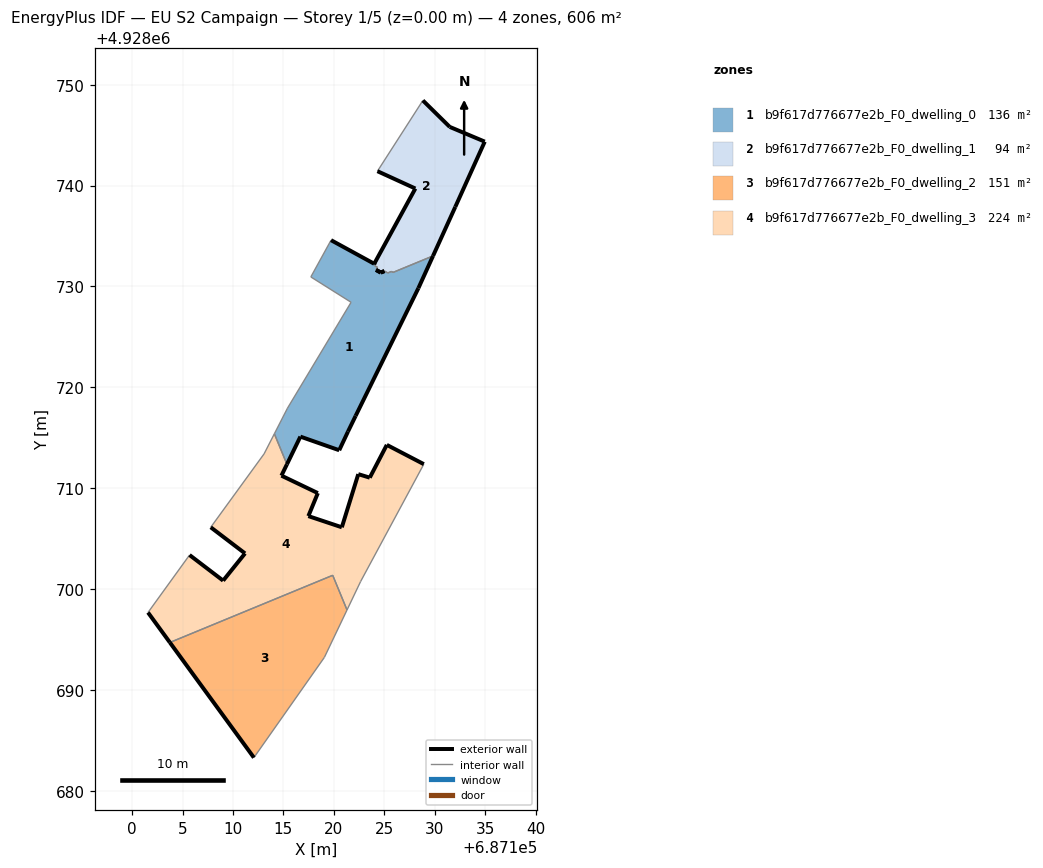
=== STOREY PLAN SPEC (per zone: floor XY polygon, exterior-wall plan segments, windows/doors) ===
zone 1: b9f617d776677e2b_F0_dwelling_0  (136.5 m²)
  floor: (687121.40, 4928715.61) (687122.16, 4928717.17) (687128.38, 4928729.83) (687129.84, 4928733.03) (687125.88, 4928731.40) (687125.71, 4928731.49) (687125.35, 4928731.34) (687125.02, 4928731.53) (687124.66, 4928731.38) (687124.18, 4928731.64) (687124.33, 4928731.91) (687124.06, 4928732.05) (687124.21, 4928732.31) (687124.08, 4928732.38) (687124.00, 4928732.25) (687119.72, 4928734.59) (687117.72, 4928730.95) (687121.71, 4928728.43) (687115.40, 4928717.93) (687114.10, 4928715.39) (687115.35, 4928712.37) (687116.68, 4928715.11) (687120.53, 4928713.76)
  exterior wall: (687120.53, 4928713.76) – (687116.68, 4928715.11)  [4.1 m]
  exterior wall: (687116.68, 4928715.11) – (687115.35, 4928712.37)  [3.1 m]
  exterior wall: (687119.72, 4928734.59) – (687124.00, 4928732.25)  [4.9 m]
  exterior wall: (687124.00, 4928732.25) – (687124.08, 4928732.38)  [0.1 m]
  exterior wall: (687124.08, 4928732.38) – (687124.21, 4928732.31)  [0.2 m]
  exterior wall: (687124.18, 4928731.64) – (687124.66, 4928731.38)  [0.5 m]
  exterior wall: (687124.66, 4928731.38) – (687125.02, 4928731.53)  [0.4 m]
  exterior wall: (687129.84, 4928733.03) – (687128.38, 4928729.83)  [3.5 m]
  exterior wall: (687128.38, 4928729.83) – (687122.16, 4928717.17)  [14.1 m]
  exterior wall: (687122.16, 4928717.17) – (687121.40, 4928715.61)  [1.7 m]
  exterior wall: (687121.40, 4928715.61) – (687120.53, 4928713.76)  [2.0 m]
  interior walls: 12
zone 2: b9f617d776677e2b_F0_dwelling_1  (93.8 m²)
  floor: (687129.84, 4928733.03) (687132.04, 4928737.89) (687134.96, 4928744.36) (687131.49, 4928745.82) (687128.83, 4928748.45) (687124.32, 4928741.43) (687128.08, 4928739.71) (687124.08, 4928732.38) (687124.21, 4928732.31) (687124.06, 4928732.05) (687124.33, 4928731.91) (687124.18, 4928731.64) (687124.66, 4928731.38) (687125.02, 4928731.53) (687125.35, 4928731.34) (687125.71, 4928731.49) (687125.88, 4928731.40)
  exterior wall: (687124.21, 4928732.31) – (687124.08, 4928732.38)  [0.2 m]
  exterior wall: (687124.08, 4928732.38) – (687128.08, 4928739.71)  [8.4 m]
  exterior wall: (687128.08, 4928739.71) – (687124.32, 4928741.43)  [4.1 m]
  exterior wall: (687128.83, 4928748.45) – (687131.49, 4928745.82)  [3.7 m]
  exterior wall: (687131.49, 4928745.82) – (687134.96, 4928744.36)  [3.8 m]
  exterior wall: (687134.96, 4928744.36) – (687132.04, 4928737.89)  [7.1 m]
  exterior wall: (687132.04, 4928737.89) – (687129.84, 4928733.03)  [5.3 m]
  exterior wall: (687125.02, 4928731.53) – (687124.66, 4928731.38)  [0.4 m]
  exterior wall: (687124.66, 4928731.38) – (687124.18, 4928731.64)  [0.5 m]
  interior walls: 8
zone 3: b9f617d776677e2b_F0_dwelling_2  (151.4 m²)
  floor: (687112.07, 4928683.29) (687119.06, 4928693.22) (687121.31, 4928697.93) (687119.89, 4928701.36) (687103.74, 4928694.70)
  exterior wall: (687112.07, 4928683.29) – (687103.74, 4928694.70)  [14.1 m]
  interior walls: 4
zone 4: b9f617d776677e2b_F0_dwelling_3  (224.1 m²)
  floor: (687121.31, 4928697.93) (687122.65, 4928700.74) (687128.92, 4928712.38) (687125.25, 4928714.29) (687123.56, 4928711.04) (687122.42, 4928711.39) (687120.79, 4928706.12) (687117.47, 4928707.23) (687118.41, 4928709.51) (687114.80, 4928711.24) (687115.35, 4928712.37) (687114.10, 4928715.39) (687113.08, 4928713.40) (687107.79, 4928706.12) (687111.19, 4928703.53) (687109.02, 4928700.83) (687105.69, 4928703.37) (687101.57, 4928697.67) (687103.74, 4928694.70) (687119.89, 4928701.36)
  exterior wall: (687122.42, 4928711.39) – (687123.56, 4928711.04)  [1.2 m]
  exterior wall: (687123.56, 4928711.04) – (687125.25, 4928714.29)  [3.7 m]
  exterior wall: (687125.25, 4928714.29) – (687128.92, 4928712.38)  [4.1 m]
  exterior wall: (687103.74, 4928694.70) – (687101.57, 4928697.67)  [3.7 m]
  exterior wall: (687105.69, 4928703.37) – (687109.02, 4928700.83)  [4.2 m]
  exterior wall: (687109.02, 4928700.83) – (687111.19, 4928703.53)  [3.5 m]
  exterior wall: (687111.19, 4928703.53) – (687107.79, 4928706.12)  [4.3 m]
  exterior wall: (687115.35, 4928712.37) – (687114.80, 4928711.24)  [1.3 m]
  exterior wall: (687114.80, 4928711.24) – (687118.41, 4928709.51)  [4.0 m]
  exterior wall: (687118.41, 4928709.51) – (687117.47, 4928707.23)  [2.5 m]
  exterior wall: (687117.47, 4928707.23) – (687120.79, 4928706.12)  [3.5 m]
  exterior wall: (687120.79, 4928706.12) – (687122.42, 4928711.39)  [5.5 m]
  interior walls: 8

=== DERIVED (storey summary) ===
Building: EU S2 Campaign
Storey: 1 of 5  (floor level z = 0.00 m)
Storey gross floor area: 605.8 m²
Zones on this storey: 4
  - b9f617d776677e2b_F0_dwelling_0: floor 136.5 m²; exterior wall 34.6 m (103.9 m²); WWR 0.0%
  - b9f617d776677e2b_F0_dwelling_1: floor 93.8 m²; exterior wall 33.5 m (100.5 m²); WWR 0.0%
  - b9f617d776677e2b_F0_dwelling_2: floor 151.4 m²; exterior wall 14.1 m (42.4 m²); WWR 0.0%
  - b9f617d776677e2b_F0_dwelling_3: floor 224.1 m²; exterior wall 41.3 m (124.0 m²); WWR 0.0%
Zone adjacency (shared interzone walls):
  - b9f617d776677e2b_F0_dwelling_0 ↔ b9f617d776677e2b_F0_dwelling_1
  - b9f617d776677e2b_F0_dwelling_0 ↔ b9f617d776677e2b_F0_dwelling_3
  - b9f617d776677e2b_F0_dwelling_2 ↔ b9f617d776677e2b_F0_dwelling_3